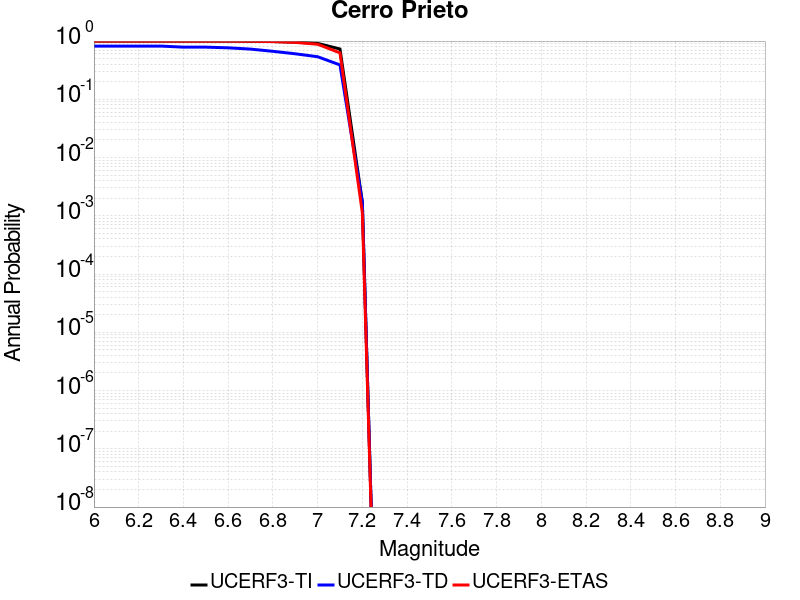

The file beside this chart, header and first rows:
Magnitude, UCERF3-TI Prob, UCERF3-TD Prob, UCERF3-ETAS Prob
6.0, 0.9995, 0.8197, 0.9978
6.1, 0.9995, 0.8197, 0.9978
6.2, 0.9995, 0.8197, 0.9978
6.3, 0.9995, 0.8197, 0.9978
6.4, 0.9986, 0.7863, 0.9978
6.5, 0.9986, 0.7863, 0.9978
6.6, 0.9975, 0.7653, 0.9966
6.7, 0.994, 0.728, 0.9921
6.8, 0.9824, 0.6671, 0.9787
6.9, 0.9569, 0.6047, 0.9494
7.0, 0.9123, 0.5386, 0.882
7.1, 0.7308, 0.3893, 0.627
7.2, 0.001706, 0.001716, 0.001124
